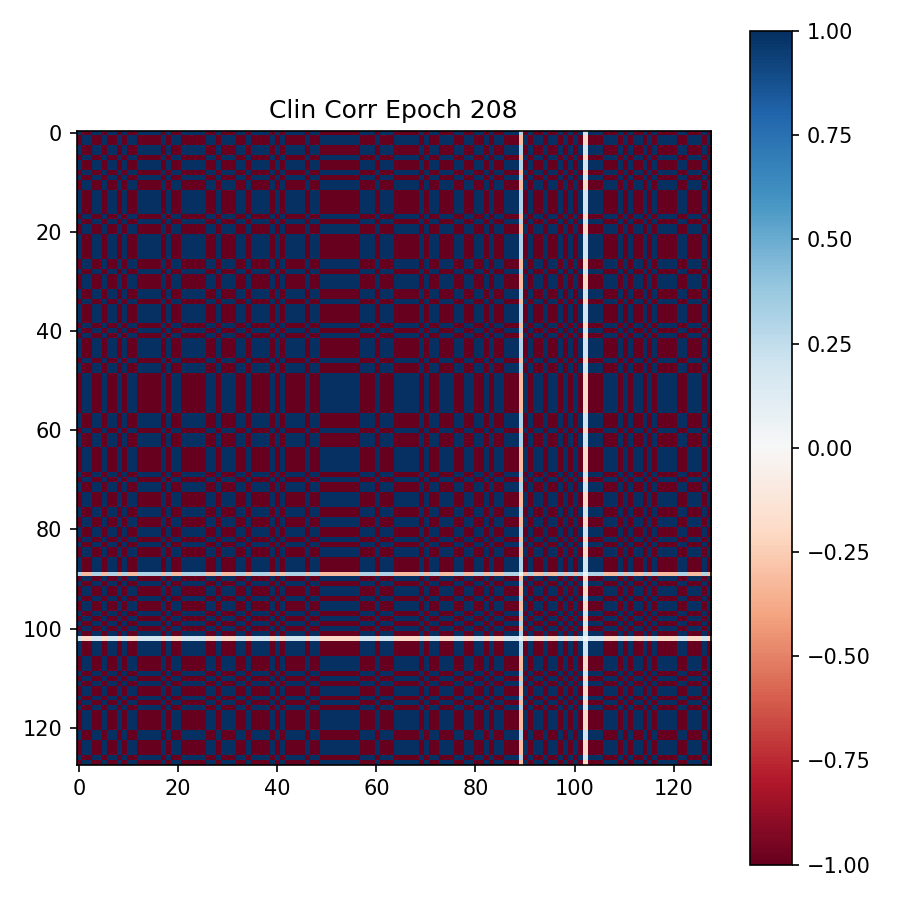

Values plotted in this chart, from the file beside it:
9.999983310699462891e-01, -9.999986290931701660e-01, -9.999942183494567871e-01, 9.999977350234985352e-01, 9.999988675117492676e-01, -9.999988675117492676e-01, 9.999955892562866211e-01, 9.999991059303283691e-01, -9.999964833259582520e-01, 9.999982714653015137e-01, -9.999988675117492676e-01, -9.999988079071044922e-01, 9.999980330467224121e-01, 9.999984502792358398e-01, 9.999936223030090332e-01, 9.999957084655761719e-01, 9.999973177909851074e-01, -9.999981522560119629e-01, 9.999927878379821777e-01, -9.999992251396179199e-01, -9.999989271163940430e-01, 9.999935030937194824e-01, 9.999985694885253906e-01, 9.999979734420776367e-01
-9.999986290931701660e-01, 9.999988079071044922e-01, 9.999951124191284180e-01, -9.999980330467224121e-01, -9.999991059303283691e-01, 9.999990463256835938e-01, -9.999962449073791504e-01, -9.999992251396179199e-01, 9.999970793724060059e-01, -9.999985694885253906e-01, 9.999990463256835938e-01, 9.999991655349731445e-01, -9.999983310699462891e-01, -9.999986290931701660e-01, -9.999946355819702148e-01, -9.999963641166687012e-01, -9.999977946281433105e-01, 9.999984502792358398e-01, -9.999940395355224609e-01, 9.999992847442626953e-01, 9.999991655349731445e-01, -9.999946355819702148e-01, -9.999987483024597168e-01, -9.999983310699462891e-01
-9.999942183494567871e-01, 9.999951124191284180e-01, 9.999786615371704102e-01, -9.999920129776000977e-01, -9.999960064888000488e-01, 9.999956488609313965e-01, -9.999839663505554199e-01, -9.999964833259582520e-01, 9.999874830245971680e-01, -9.999939203262329102e-01, 9.999957084655761719e-01, 9.999960064888000488e-01, -9.999929666519165039e-01, -9.999945163726806641e-01, -9.999768733978271484e-01, -9.999843835830688477e-01, -9.999905228614807129e-01, 9.999934434890747070e-01, -9.999740123748779297e-01, 9.999967217445373535e-01, 9.999961853027343750e-01, -9.999765157699584961e-01, -9.999949336051940918e-01, -9.999927282333374023e-01
9.999977350234985352e-01, -9.999980330467224121e-01, -9.999920129776000977e-01, 9.999969601631164551e-01, 9.999985098838806152e-01, -9.999983310699462891e-01, 9.999939799308776855e-01, 9.999986886978149414e-01, -9.999952912330627441e-01, 9.999976754188537598e-01, -9.999983310699462891e-01, -9.999985098838806152e-01, 9.999973177909851074e-01, 9.999979138374328613e-01, 9.999912977218627930e-01, 9.999940395355224609e-01, 9.999963641166687012e-01, -9.999974966049194336e-01, 9.999902248382568359e-01, -9.999988079071044922e-01, -9.999985694885253906e-01, 9.999911785125732422e-01, 9.999979734420776367e-01, 9.999972581863403320e-01
9.999988675117492676e-01, -9.999991059303283691e-01, -9.999960064888000488e-01, 9.999985098838806152e-01, 9.999994039535522461e-01, -9.999992251396179199e-01, 9.999969601631164551e-01, 9.999994039535522461e-01, -9.999976158142089844e-01, 9.999988675117492676e-01, -9.999992251396179199e-01, -9.999992847442626953e-01, 9.999986886978149414e-01, 9.999989867210388184e-01, 9.999957084655761719e-01, 9.999969601631164551e-01, 9.999982118606567383e-01, -9.999987483024597168e-01, 9.999951720237731934e-01, -9.999994635581970215e-01, -9.999993443489074707e-01, 9.999956488609313965e-01, 9.999989867210388184e-01, 9.999985694885253906e-01
-9.999988675117492676e-01, 9.999990463256835938e-01, 9.999956488609313965e-01, -9.999983310699462891e-01, -9.999992251396179199e-01, 9.999991655349731445e-01, -9.999966621398925781e-01, -9.999993443489074707e-01, 9.999974370002746582e-01, -9.999987483024597168e-01, 9.999992251396179199e-01, 9.999992251396179199e-01, -9.999985098838806152e-01, -9.999988675117492676e-01, -9.999952912330627441e-01, -9.999966621398925781e-01, -9.999980330467224121e-01, 9.999986290931701660e-01, -9.999946951866149902e-01, 9.999994635581970215e-01, 9.999993443489074707e-01, -9.999951720237731934e-01, -9.999989271163940430e-01, -9.999984502792358398e-01
9.999955892562866211e-01, -9.999962449073791504e-01, -9.999839663505554199e-01, 9.999939799308776855e-01, 9.999969601631164551e-01, -9.999966621398925781e-01, 9.999878406524658203e-01, 9.999973177909851074e-01, -9.999905228614807129e-01, 9.999952912330627441e-01, -9.999966621398925781e-01, -9.999969005584716797e-01, 9.999946951866149902e-01, 9.999958276748657227e-01, 9.999825954437255859e-01, 9.999881386756896973e-01, 9.999928474426269531e-01, -9.999949932098388672e-01, 9.999803900718688965e-01, -9.999974966049194336e-01, -9.999971389770507812e-01, 9.999822378158569336e-01, 9.999961853027343750e-01, 9.999945759773254395e-01
9.999991059303283691e-01, -9.999992251396179199e-01, -9.999964833259582520e-01, 9.999986886978149414e-01, 9.999994039535522461e-01, -9.999993443489074707e-01, 9.999973177909851074e-01, 9.999994039535522461e-01, -9.999978542327880859e-01, 9.999989271163940430e-01, -9.999994039535522461e-01, -9.999994039535522461e-01, 9.999988079071044922e-01, 9.999991655349731445e-01, 9.999960660934448242e-01, 9.999973177909851074e-01, 9.999984502792358398e-01, -9.999988675117492676e-01, 9.999957680702209473e-01, -9.999995231628417969e-01, -9.999994039535522461e-01, 9.999961256980895996e-01, 9.999991059303283691e-01, 9.999988079071044922e-01
-9.999964833259582520e-01, 9.999970793724060059e-01, 9.999874830245971680e-01, -9.999952912330627441e-01, -9.999976158142089844e-01, 9.999974370002746582e-01, -9.999905228614807129e-01, -9.999978542327880859e-01, 9.999925494194030762e-01, -9.999963641166687012e-01, 9.999973773956298828e-01, 9.999975562095642090e-01, -9.999958276748657227e-01, -9.999967217445373535e-01, -9.999863505363464355e-01, -9.999907016754150391e-01, -9.999943375587463379e-01, 9.999960660934448242e-01, -9.999845623970031738e-01, 9.999980330467224121e-01, 9.999977946281433105e-01, -9.999861717224121094e-01, -9.999969005584716797e-01, -9.999957084655761719e-01
9.999982714653015137e-01, -9.999985694885253906e-01, -9.999939203262329102e-01, 9.999976754188537598e-01, 9.999988675117492676e-01, -9.999987483024597168e-01, 9.999952912330627441e-01, 9.999989271163940430e-01, -9.999963641166687012e-01, 9.999982714653015137e-01, -9.999988079071044922e-01, -9.999988079071044922e-01, 9.999979138374328613e-01, 9.999983310699462891e-01, 9.999933242797851562e-01, 9.999954104423522949e-01, 9.999972581863403320e-01, -9.999980926513671875e-01, 9.999926090240478516e-01, -9.999991059303283691e-01, -9.999989271163940430e-01, 9.999933242797851562e-01, 9.999984502792358398e-01, 9.999978542327880859e-01
-9.999988675117492676e-01, 9.999990463256835938e-01, 9.999957084655761719e-01, -9.999983310699462891e-01, -9.999992251396179199e-01, 9.999992251396179199e-01, -9.999966621398925781e-01, -9.999994039535522461e-01, 9.999973773956298828e-01, -9.999988079071044922e-01, 9.999992251396179199e-01, 9.999992251396179199e-01, -9.999986290931701660e-01, -9.999989271163940430e-01, -9.999952316284179688e-01, -9.999967217445373535e-01, -9.999981522560119629e-01, 9.999986290931701660e-01, -9.999946951866149902e-01, 9.999995231628417969e-01, 9.999993443489074707e-01, -9.999952316284179688e-01, -9.999989867210388184e-01, -9.999985098838806152e-01
-9.999988079071044922e-01, 9.999991655349731445e-01, 9.999960064888000488e-01, -9.999985098838806152e-01, -9.999992847442626953e-01, 9.999992251396179199e-01, -9.999969005584716797e-01, -9.999994039535522461e-01, 9.999975562095642090e-01, -9.999988079071044922e-01, 9.999992251396179199e-01, 9.999992251396179199e-01, -9.999985694885253906e-01, -9.999989271163940430e-01, -9.999956488609313965e-01, -9.999970793724060059e-01, -9.999980926513671875e-01, 9.999986886978149414e-01, -9.999951124191284180e-01, 9.999994039535522461e-01, 9.999993443489074707e-01, -9.999955892562866211e-01, -9.999989867210388184e-01, -9.999986290931701660e-01
9.999980330467224121e-01, -9.999983310699462891e-01, -9.999929666519165039e-01, 9.999973177909851074e-01, 9.999986886978149414e-01, -9.999985098838806152e-01, 9.999946951866149902e-01, 9.999988079071044922e-01, -9.999958276748657227e-01, 9.999979138374328613e-01, -9.999986290931701660e-01, -9.999985694885253906e-01, 9.999976754188537598e-01, 9.999981522560119629e-01, 9.999922513961791992e-01, 9.999948143959045410e-01, 9.999969005584716797e-01, -9.999977946281433105e-01, 9.999913573265075684e-01, -9.999989271163940430e-01, -9.999988079071044922e-01, 9.999921917915344238e-01, 9.999982118606567383e-01, 9.999975562095642090e-01
9.999984502792358398e-01, -9.999986290931701660e-01, -9.999945163726806641e-01, 9.999979138374328613e-01, 9.999989867210388184e-01, -9.999988675117492676e-01, 9.999958276748657227e-01, 9.999991655349731445e-01, -9.999967217445373535e-01, 9.999983310699462891e-01, -9.999989271163940430e-01, -9.999989271163940430e-01, 9.999981522560119629e-01, 9.999985694885253906e-01, 9.999939799308776855e-01, 9.999959468841552734e-01, 9.999974966049194336e-01, -9.999982714653015137e-01, 9.999933242797851562e-01, -9.999991655349731445e-01, -9.999992251396179199e-01, 9.999939799308776855e-01, 9.999986886978149414e-01, 9.999980330467224121e-01
9.999936223030090332e-01, -9.999946355819702148e-01, -9.999768733978271484e-01, 9.999912977218627930e-01, 9.999957084655761719e-01, -9.999952912330627441e-01, 9.999825954437255859e-01, 9.999960660934448242e-01, -9.999863505363464355e-01, 9.999933242797851562e-01, -9.999952316284179688e-01, -9.999956488609313965e-01, 9.999922513961791992e-01, 9.999939799308776855e-01, 9.999749064445495605e-01, 9.999829530715942383e-01, 9.999896883964538574e-01, -9.999928474426269531e-01, 9.999716877937316895e-01, -9.999963641166687012e-01, -9.999958872795104980e-01, 9.999744296073913574e-01, 9.999944567680358887e-01, 9.999920725822448730e-01
9.999957084655761719e-01, -9.999963641166687012e-01, -9.999843835830688477e-01, 9.999940395355224609e-01, 9.999969601631164551e-01, -9.999966621398925781e-01, 9.999881386756896973e-01, 9.999973177909851074e-01, -9.999907016754150391e-01, 9.999954104423522949e-01, -9.999967217445373535e-01, -9.999970793724060059e-01, 9.999948143959045410e-01, 9.999959468841552734e-01, 9.999829530715942383e-01, 9.999884366989135742e-01, 9.999929070472717285e-01, -9.999951720237731934e-01, 9.999808073043823242e-01, -9.999975562095642090e-01, -9.999971985816955566e-01, 9.999827742576599121e-01, 9.999961256980895996e-01, 9.999946355819702148e-01
9.999973177909851074e-01, -9.999977946281433105e-01, -9.999905228614807129e-01, 9.999963641166687012e-01, 9.999982118606567383e-01, -9.999980330467224121e-01, 9.999928474426269531e-01, 9.999984502792358398e-01, -9.999943375587463379e-01, 9.999972581863403320e-01, -9.999981522560119629e-01, -9.999980926513671875e-01, 9.999969005584716797e-01, 9.999974966049194336e-01, 9.999896883964538574e-01, 9.999929070472717285e-01, 9.999957680702209473e-01, -9.999970197677612305e-01, 9.999883770942687988e-01, -9.999985098838806152e-01, -9.999983310699462891e-01, 9.999895095825195312e-01, 9.999977350234985352e-01, 9.999967217445373535e-01
-9.999981522560119629e-01, 9.999984502792358398e-01, 9.999934434890747070e-01, -9.999974966049194336e-01, -9.999987483024597168e-01, 9.999986290931701660e-01, -9.999949932098388672e-01, -9.999988675117492676e-01, 9.999960660934448242e-01, -9.999980926513671875e-01, 9.999986290931701660e-01, 9.999986886978149414e-01, -9.999977946281433105e-01, -9.999982714653015137e-01, -9.999928474426269531e-01, -9.999951720237731934e-01, -9.999970197677612305e-01, 9.999979138374328613e-01, -9.999919533729553223e-01, 9.999989867210388184e-01, 9.999988079071044922e-01, -9.999927282333374023e-01, -9.999984502792358398e-01, -9.999977350234985352e-01
9.999927878379821777e-01, -9.999940395355224609e-01, -9.999740123748779297e-01, 9.999902248382568359e-01, 9.999951720237731934e-01, -9.999946951866149902e-01, 9.999803900718688965e-01, 9.999957680702209473e-01, -9.999845623970031738e-01, 9.999926090240478516e-01, -9.999946951866149902e-01, -9.999951124191284180e-01, 9.999913573265075684e-01, 9.999933242797851562e-01, 9.999716877937316895e-01, 9.999808073043823242e-01, 9.999883770942687988e-01, -9.999919533729553223e-01, 9.999681711196899414e-01, -9.999960064888000488e-01, -9.999954700469970703e-01, 9.999712705612182617e-01, 9.999937415122985840e-01, 9.999912381172180176e-01
-9.999992251396179199e-01, 9.999992847442626953e-01, 9.999967217445373535e-01, -9.999988079071044922e-01, -9.999994635581970215e-01, 9.999994635581970215e-01, -9.999974966049194336e-01, -9.999995231628417969e-01, 9.999980330467224121e-01, -9.999991059303283691e-01, 9.999995231628417969e-01, 9.999994039535522461e-01, -9.999989271163940430e-01, -9.999991655349731445e-01, -9.999963641166687012e-01, -9.999975562095642090e-01, -9.999985098838806152e-01, 9.999989867210388184e-01, -9.999960064888000488e-01, 9.999995827674865723e-01, 9.999995231628417969e-01, -9.999963045120239258e-01, -9.999992251396179199e-01, -9.999988675117492676e-01
-9.999989271163940430e-01, 9.999991655349731445e-01, 9.999961853027343750e-01, -9.999985694885253906e-01, -9.999993443489074707e-01, 9.999993443489074707e-01, -9.999971389770507812e-01, -9.999994039535522461e-01, 9.999977946281433105e-01, -9.999989271163940430e-01, 9.999993443489074707e-01, 9.999993443489074707e-01, -9.999988079071044922e-01, -9.999992251396179199e-01, -9.999958872795104980e-01, -9.999971985816955566e-01, -9.999983310699462891e-01, 9.999988079071044922e-01, -9.999954700469970703e-01, 9.999995231628417969e-01, 9.999994635581970215e-01, -9.999958872795104980e-01, -9.999991655349731445e-01, -9.999986886978149414e-01
9.999935030937194824e-01, -9.999946355819702148e-01, -9.999765157699584961e-01, 9.999911785125732422e-01, 9.999956488609313965e-01, -9.999951720237731934e-01, 9.999822378158569336e-01, 9.999961256980895996e-01, -9.999861717224121094e-01, 9.999933242797851562e-01, -9.999952316284179688e-01, -9.999955892562866211e-01, 9.999921917915344238e-01, 9.999939799308776855e-01, 9.999744296073913574e-01, 9.999827742576599121e-01, 9.999895095825195312e-01, -9.999927282333374023e-01, 9.999712705612182617e-01, -9.999963045120239258e-01, -9.999958872795104980e-01, 9.999741315841674805e-01, 9.999944567680358887e-01, 9.999920725822448730e-01
9.999985694885253906e-01, -9.999987483024597168e-01, -9.999949336051940918e-01, 9.999979734420776367e-01, 9.999989867210388184e-01, -9.999989271163940430e-01, 9.999961853027343750e-01, 9.999991059303283691e-01, -9.999969005584716797e-01, 9.999984502792358398e-01, -9.999989867210388184e-01, -9.999989867210388184e-01, 9.999982118606567383e-01, 9.999986886978149414e-01, 9.999944567680358887e-01, 9.999961256980895996e-01, 9.999977350234985352e-01, -9.999984502792358398e-01, 9.999937415122985840e-01, -9.999992251396179199e-01, -9.999991655349731445e-01, 9.999944567680358887e-01, 9.999987483024597168e-01, 9.999982714653015137e-01
9.999979734420776367e-01, -9.999983310699462891e-01, -9.999927282333374023e-01, 9.999972581863403320e-01, 9.999985694885253906e-01, -9.999984502792358398e-01, 9.999945759773254395e-01, 9.999988079071044922e-01, -9.999957084655761719e-01, 9.999978542327880859e-01, -9.999985098838806152e-01, -9.999986290931701660e-01, 9.999975562095642090e-01, 9.999980330467224121e-01, 9.999920725822448730e-01, 9.999946355819702148e-01, 9.999967217445373535e-01, -9.999977350234985352e-01, 9.999912381172180176e-01, -9.999988675117492676e-01, -9.999986886978149414e-01, 9.999920725822448730e-01, 9.999982714653015137e-01, 9.999974370002746582e-01
9.999886155128479004e-01, -9.999904632568359375e-01, -9.999585747718811035e-01, 9.999845027923583984e-01, 9.999922513961791992e-01, -9.999914765357971191e-01, 9.999688267707824707e-01, 9.999932646751403809e-01, -9.999756813049316406e-01, 9.999881386756896973e-01, -9.999915361404418945e-01, -9.999922513961791992e-01, 9.999861717224121094e-01, 9.999893903732299805e-01, 9.999551177024841309e-01, 9.999696016311645508e-01, 9.999815821647644043e-01, -9.999872446060180664e-01, 9.999492764472961426e-01, -9.999936819076538086e-01, -9.999926090240478516e-01, 9.999543428421020508e-01, 9.999901652336120605e-01, 9.999860525131225586e-01
9.999989271163940430e-01, -9.999991655349731445e-01, -9.999960660934448242e-01, 9.999985098838806152e-01, 9.999993443489074707e-01, -9.999991655349731445e-01, 9.999970197677612305e-01, 9.999993443489074707e-01, -9.999976754188537598e-01, 9.999989271163940430e-01, -9.999993443489074707e-01, -9.999992251396179199e-01, 9.999987483024597168e-01, 9.999991059303283691e-01, 9.999958872795104980e-01, 9.999971389770507812e-01, 9.999982714653015137e-01, -9.999988079071044922e-01, 9.999954104423522949e-01, -9.999995231628417969e-01, -9.999993443489074707e-01, 9.999957680702209473e-01, 9.999991655349731445e-01, 9.999986290931701660e-01
-9.999982118606567383e-01, 9.999985098838806152e-01, 9.999936223030090332e-01, -9.999974966049194336e-01, -9.999987483024597168e-01, 9.999985694885253906e-01, -9.999951124191284180e-01, -9.999988675117492676e-01, 9.999960660934448242e-01, -9.999980330467224121e-01, 9.999987483024597168e-01, 9.999987483024597168e-01, -9.999978542327880859e-01, -9.999982118606567383e-01, -9.999930858612060547e-01, -9.999952316284179688e-01, -9.999970793724060059e-01, 9.999979734420776367e-01, -9.999921917915344238e-01, 9.999991655349731445e-01, 9.999988675117492676e-01, -9.999929666519165039e-01, -9.999984502792358398e-01, -9.999977350234985352e-01
-9.999989271163940430e-01, 9.999991059303283691e-01, 9.999959468841552734e-01, -9.999984502792358398e-01, -9.999992847442626953e-01, 9.999992251396179199e-01, -9.999968409538269043e-01, -9.999993443489074707e-01, 9.999976158142089844e-01, -9.999988079071044922e-01, 9.999992847442626953e-01, 9.999992847442626953e-01, -9.999987483024597168e-01, -9.999989271163940430e-01, -9.999956488609313965e-01, -9.999970197677612305e-01, -9.999982714653015137e-01, 9.999987483024597168e-01, -9.999950528144836426e-01, 9.999994635581970215e-01, 9.999994039535522461e-01, -9.999955296516418457e-01, -9.999991059303283691e-01, -9.999986290931701660e-01
9.999901652336120605e-01, -9.999917745590209961e-01, -9.999642968177795410e-01, 9.999866485595703125e-01, 9.999933242797851562e-01, -9.999927282333374023e-01, 9.999731183052062988e-01, 9.999942183494567871e-01, -9.999790191650390625e-01, 9.999898076057434082e-01, -9.999926686286926270e-01, -9.999933838844299316e-01, 9.999880790710449219e-01, 9.999908804893493652e-01, 9.999613165855407715e-01, 9.999738931655883789e-01, 9.999840855598449707e-01, -9.999889135360717773e-01, 9.999563694000244141e-01, -9.999944567680358887e-01, -9.999937415122985840e-01, 9.999606609344482422e-01, 9.999915957450866699e-01, 9.999879598617553711e-01
-9.999962449073791504e-01, 9.999969005584716797e-01, 9.999866485595703125e-01, -9.999949932098388672e-01, -9.999974966049194336e-01, 9.999972581863403320e-01, -9.999899864196777344e-01, -9.999977946281433105e-01, 9.999921917915344238e-01, -9.999961256980895996e-01, 9.999973773956298828e-01, 9.999974966049194336e-01, -9.999956488609313965e-01, -9.999965429306030273e-01, -9.999855160713195801e-01, -9.999901056289672852e-01, -9.999941587448120117e-01, 9.999958872795104980e-01, -9.999837279319763184e-01, 9.999979734420776367e-01, 9.999976158142089844e-01, -9.999852776527404785e-01, -9.999967813491821289e-01, -9.999954700469970703e-01
-9.999918937683105469e-01, 9.999932646751403809e-01, 9.999706745147705078e-01, -9.999890327453613281e-01, -9.999946355819702148e-01, 9.999940991401672363e-01, -9.999778270721435547e-01, -9.999951720237731934e-01, 9.999827146530151367e-01, -9.999915361404418945e-01, 9.999940395355224609e-01, 9.999945163726806641e-01, -9.999902248382568359e-01, -9.999924302101135254e-01, -9.999680519104003906e-01, -9.999783039093017578e-01, -9.999868273735046387e-01, 9.999908804893493652e-01, -9.999639391899108887e-01, 9.999954700469970703e-01, 9.999948740005493164e-01, -9.999674558639526367e-01, -9.999930262565612793e-01, -9.999900460243225098e-01
-9.999982714653015137e-01, 9.999984502792358398e-01, 9.999936819076538086e-01, -9.999975562095642090e-01, -9.999987483024597168e-01, 9.999986886978149414e-01, -9.999951720237731934e-01, -9.999988675117492676e-01, 9.999961853027343750e-01, -9.999980926513671875e-01, 9.999986886978149414e-01, 9.999987483024597168e-01, -9.999979138374328613e-01, -9.999983906745910645e-01, -9.999931454658508301e-01, -9.999952912330627441e-01, -9.999970793724060059e-01, 9.999979138374328613e-01, -9.999923706054687500e-01, 9.999990463256835938e-01, 9.999988675117492676e-01, -9.999930262565612793e-01, -9.999983906745910645e-01, -9.999977946281433105e-01
9.999869465827941895e-01, -9.999891519546508789e-01, -9.999526739120483398e-01, 9.999822378158569336e-01, 9.999912381172180176e-01, -9.999903440475463867e-01, 9.999642968177795410e-01, 9.999922513961791992e-01, -9.999722242355346680e-01, 9.999864101409912109e-01, -9.999903440475463867e-01, -9.999911785125732422e-01, 9.999842643737792969e-01, 9.999878406524658203e-01, 9.999486207962036133e-01, 9.999651312828063965e-01, 9.999788999557495117e-01, -9.999854564666748047e-01, 9.999420046806335449e-01, -9.999927282333374023e-01, -9.999916553497314453e-01, 9.999477863311767578e-01, 9.999888539314270020e-01, 9.999840259552001953e-01
9.999958276748657227e-01, -9.999965429306030273e-01, -9.999845623970031738e-01, 9.999942779541015625e-01, 9.999970793724060059e-01, -9.999967813491821289e-01, 9.999883770942687988e-01, 9.999974370002746582e-01, -9.999908804893493652e-01, 9.999955892562866211e-01, -9.999969005584716797e-01, -9.999970793724060059e-01, 9.999948740005493164e-01, 9.999961256980895996e-01, 9.999831914901733398e-01, 9.999886751174926758e-01, 9.999930858612060547e-01, -9.999952316284179688e-01, 9.999812245368957520e-01, -9.999976158142089844e-01, -9.999972581863403320e-01, 9.999830126762390137e-01, 9.999963045120239258e-01, 9.999948143959045410e-01
-9.999980330467224121e-01, 9.999983906745910645e-01, 9.999927282333374023e-01, -9.999972581863403320e-01, -9.999986886978149414e-01, 9.999985098838806152e-01, -9.999945163726806641e-01, -9.999988675117492676e-01, 9.999957084655761719e-01, -9.999979138374328613e-01, 9.999986886978149414e-01, 9.999986290931701660e-01, -9.999976158142089844e-01, -9.999980926513671875e-01, -9.999921321868896484e-01, -9.999946355819702148e-01, -9.999967813491821289e-01, 9.999977946281433105e-01, -9.999911785125732422e-01, 9.999989867210388184e-01, 9.999988079071044922e-01, -9.999919533729553223e-01, -9.999982714653015137e-01, -9.999974966049194336e-01
9.999646544456481934e-01, -9.999706745147705078e-01, -9.998720288276672363e-01, 9.999519586563110352e-01, 9.999763369560241699e-01, -9.999738931655883789e-01, 9.999035596847534180e-01, 9.999791383743286133e-01, -9.999247193336486816e-01, 9.999634623527526855e-01, -9.999737739562988281e-01, -9.999763369560241699e-01, 9.999574422836303711e-01, 9.999670982360839844e-01, 9.998612403869628906e-01, 9.999058842658996582e-01, 9.999428987503051758e-01, -9.999603629112243652e-01, 9.998433589935302734e-01, -9.999801516532897949e-01, -9.999775290489196777e-01, 9.998586177825927734e-01, 9.999698400497436523e-01, 9.999567270278930664e-01
9.999990463256835938e-01, -9.999992251396179199e-01, -9.999963045120239258e-01, 9.999986886978149414e-01, 9.999993443489074707e-01, -9.999992847442626953e-01, 9.999972581863403320e-01, 9.999994635581970215e-01, -9.999978542327880859e-01, 9.999989271163940430e-01, -9.999994039535522461e-01, -9.999993443489074707e-01, 9.999988675117492676e-01, 9.999991059303283691e-01, 9.999958872795104980e-01, 9.999971985816955566e-01, 9.999984502792358398e-01, -9.999988675117492676e-01, 9.999956488609313965e-01, -9.999995231628417969e-01, -9.999994635581970215e-01, 9.999960064888000488e-01, 9.999991655349731445e-01, 9.999987483024597168e-01
9.999985694885253906e-01, -9.999987483024597168e-01, -9.999948740005493164e-01, 9.999979138374328613e-01, 9.999991059303283691e-01, -9.999989271163940430e-01, 9.999960660934448242e-01, 9.999992251396179199e-01, -9.999968409538269043e-01, 9.999984502792358398e-01, -9.999989867210388184e-01, -9.999991059303283691e-01, 9.999982714653015137e-01, 9.999986290931701660e-01, 9.999943375587463379e-01, 9.999960660934448242e-01, 9.999976754188537598e-01, -9.999983906745910645e-01, 9.999936819076538086e-01, -9.999993443489074707e-01, -9.999991059303283691e-01, 9.999943375587463379e-01, 9.999987483024597168e-01, 9.999982118606567383e-01
9.999896883964538574e-01, -9.999914765357971191e-01, -9.999626874923706055e-01, 9.999860525131225586e-01, 9.999930858612060547e-01, -9.999923706054687500e-01, 9.999719262123107910e-01, 9.999939203262329102e-01, -9.999781250953674316e-01, 9.999893903732299805e-01, -9.999924302101135254e-01, -9.999930262565612793e-01, 9.999876022338867188e-01, 9.999905228614807129e-01, 9.999595284461975098e-01, 9.999726414680480957e-01, 9.999834299087524414e-01, -9.999884963035583496e-01, 9.999543428421020508e-01, -9.999942779541015625e-01, -9.999934434890747070e-01, 9.999587535858154297e-01, 9.999912381172180176e-01, 9.999874234199523926e-01
-9.999989271163940430e-01, 9.999991059303283691e-01, 9.999960064888000488e-01, -9.999984502792358398e-01, -9.999992847442626953e-01, 9.999992847442626953e-01, -9.999969005584716797e-01, -9.999993443489074707e-01, 9.999976158142089844e-01, -9.999988079071044922e-01, 9.999994039535522461e-01, 9.999993443489074707e-01, -9.999986886978149414e-01, -9.999989867210388184e-01, -9.999955892562866211e-01, -9.999969601631164551e-01, -9.999982714653015137e-01, 9.999988079071044922e-01, -9.999951124191284180e-01, 9.999994635581970215e-01, 9.999994039535522461e-01, -9.999955892562866211e-01, -9.999991059303283691e-01, -9.999986886978149414e-01
9.999986290931701660e-01, -9.999988675117492676e-01, -9.999951124191284180e-01, 9.999981522560119629e-01, 9.999991655349731445e-01, -9.999990463256835938e-01, 9.999963045120239258e-01, 9.999992251396179199e-01, -9.999970197677612305e-01, 9.999986290931701660e-01, -9.999991655349731445e-01, -9.999991655349731445e-01, 9.999983906745910645e-01, 9.999987483024597168e-01, 9.999946951866149902e-01, 9.999963045120239258e-01, 9.999977350234985352e-01, -9.999985098838806152e-01, 9.999940991401672363e-01, -9.999992847442626953e-01, -9.999991655349731445e-01, 9.999946951866149902e-01, 9.999988675117492676e-01, 9.999983310699462891e-01
-9.999449253082275391e-01, 9.999543428421020508e-01, 9.998010993003845215e-01, -9.999253153800964355e-01, -9.999630451202392578e-01, 9.999592900276184082e-01, -9.998500347137451172e-01, -9.999673962593078613e-01, 9.998828768730163574e-01, -9.999431371688842773e-01, 9.999590516090393066e-01, 9.999631047248840332e-01, -9.999338388442993164e-01, -9.999488592147827148e-01, -9.997842311859130859e-01, -9.998537302017211914e-01, -9.999110102653503418e-01, 9.999384880065917969e-01, -9.997565746307373047e-01, 9.999690651893615723e-01, 9.999649524688720703e-01, -9.997802972793579102e-01, -9.999529123306274414e-01, -9.999327659606933594e-01
9.999827742576599121e-01, -9.999856352806091309e-01, -9.999373555183410645e-01, 9.999765157699584961e-01, 9.999883770942687988e-01, -9.999872446060180664e-01, 9.999527931213378906e-01, 9.999898076057434082e-01, -9.999631643295288086e-01, 9.999821782112121582e-01, -9.999872446060180664e-01, -9.999884366989135742e-01, 9.999793171882629395e-01, 9.999839067459106445e-01, 9.999320507049560547e-01, 9.999539256095886230e-01, 9.999721646308898926e-01, -9.999806284904479980e-01, 9.999233484268188477e-01, -9.999903440475463867e-01, -9.999890923500061035e-01, 9.999307990074157715e-01, 9.999852180480957031e-01, 9.999788403511047363e-01
9.999989867210388184e-01, -9.999991655349731445e-01, -9.999960064888000488e-01, 9.999985098838806152e-01, 9.999992847442626953e-01, -9.999992251396179199e-01, 9.999969005584716797e-01, 9.999994039535522461e-01, -9.999976754188537598e-01, 9.999988079071044922e-01, -9.999993443489074707e-01, -9.999992251396179199e-01, 9.999986886978149414e-01, 9.999989867210388184e-01, 9.999957084655761719e-01, 9.999970793724060059e-01, 9.999982118606567383e-01, -9.999987483024597168e-01, 9.999952316284179688e-01, -9.999994039535522461e-01, -9.999993443489074707e-01, 9.999957084655761719e-01, 9.999991059303283691e-01, 9.999986886978149414e-01
9.999983906745910645e-01, -9.999985694885253906e-01, -9.999939203262329102e-01, 9.999976754188537598e-01, 9.999988675117492676e-01, -9.999987483024597168e-01, 9.999954104423522949e-01, 9.999990463256835938e-01, -9.999963641166687012e-01, 9.999981522560119629e-01, -9.999988675117492676e-01, -9.999988675117492676e-01, 9.999979734420776367e-01, 9.999983906745910645e-01, 9.999934434890747070e-01, 9.999955296516418457e-01, 9.999973177909851074e-01, -9.999980926513671875e-01, 9.999926090240478516e-01, -9.999992251396179199e-01, -9.999989867210388184e-01, 9.999933838844299316e-01, 9.999985694885253906e-01, 9.999979138374328613e-01
9.999982118606567383e-01, -9.999983906745910645e-01, -9.999935626983642578e-01, 9.999974966049194336e-01, 9.999988079071044922e-01, -9.999985694885253906e-01, 9.999950528144836426e-01, 9.999989271163940430e-01, -9.999961853027343750e-01, 9.999980330467224121e-01, -9.999986290931701660e-01, -9.999988079071044922e-01, 9.999978542327880859e-01, 9.999983310699462891e-01, 9.999929070472717285e-01, 9.999951720237731934e-01, 9.999970793724060059e-01, -9.999979734420776367e-01, 9.999921321868896484e-01, -9.999990463256835938e-01, -9.999988675117492676e-01, 9.999929070472717285e-01, 9.999984502792358398e-01, 9.999977946281433105e-01
-9.999933242797851562e-01, 9.999944567680358887e-01, 9.999758601188659668e-01, -9.999909400939941406e-01, -9.999955892562866211e-01, 9.999950528144836426e-01, -9.999818205833435059e-01, -9.999960064888000488e-01, 9.999858140945434570e-01, -9.999931454658508301e-01, 9.999951124191284180e-01, 9.999955892562866211e-01, -9.999920129776000977e-01, -9.999938607215881348e-01, -9.999737143516540527e-01, -9.999822974205017090e-01, -9.999892115592956543e-01, 9.999925494194030762e-01, -9.999704360961914062e-01, 9.999961853027343750e-01, 9.999958276748657227e-01, -9.999734163284301758e-01, -9.999943971633911133e-01, -9.999918937683105469e-01
9.999986290931701660e-01, -9.999988079071044922e-01, -9.999949336051940918e-01, 9.999980330467224121e-01, 9.999992251396179199e-01, -9.999989867210388184e-01, 9.999960660934448242e-01, 9.999991655349731445e-01, -9.999969005584716797e-01, 9.999985098838806152e-01, -9.999990463256835938e-01, -9.999991059303283691e-01, 9.999983310699462891e-01, 9.999986290931701660e-01, 9.999943971633911133e-01, 9.999961256980895996e-01, 9.999977350234985352e-01, -9.999984502792358398e-01, 9.999936819076538086e-01, -9.999993443489074707e-01, -9.999992251396179199e-01, 9.999943971633911133e-01, 9.999988079071044922e-01, 9.999982118606567383e-01
9.999987483024597168e-01, -9.999989867210388184e-01, -9.999955296516418457e-01, 9.999983310699462891e-01, 9.999992251396179199e-01, -9.999992251396179199e-01, 9.999966025352478027e-01, 9.999992847442626953e-01, -9.999973773956298828e-01, 9.999986886978149414e-01, -9.999991059303283691e-01, -9.999992251396179199e-01, 9.999985098838806152e-01, 9.999988675117492676e-01, 9.999951720237731934e-01, 9.999966621398925781e-01, 9.999980926513671875e-01, -9.999986290931701660e-01, 9.999945759773254395e-01, -9.999994039535522461e-01, -9.999992251396179199e-01, 9.999951124191284180e-01, 9.999989271163940430e-01, 9.999984502792358398e-01
-9.999985098838806152e-01, 9.999986886978149414e-01, 9.999945163726806641e-01, -9.999979734420776367e-01, -9.999989271163940430e-01, 9.999988079071044922e-01, -9.999958872795104980e-01, -9.999991655349731445e-01, 9.999967813491821289e-01, -9.999983310699462891e-01, 9.999989271163940430e-01, 9.999989271163940430e-01, -9.999981522560119629e-01, -9.999985694885253906e-01, -9.999940395355224609e-01, -9.999960064888000488e-01, -9.999974966049194336e-01, 9.999983310699462891e-01, -9.999933838844299316e-01, 9.999992251396179199e-01, 9.999991059303283691e-01, -9.999940395355224609e-01, -9.999986290931701660e-01, -9.999980330467224121e-01
-9.999988079071044922e-01, 9.999990463256835938e-01, 9.999956488609313965e-01, -9.999982714653015137e-01, -9.999992251396179199e-01, 9.999991655349731445e-01, -9.999966621398925781e-01, -9.999993443489074707e-01, 9.999974370002746582e-01, -9.999986886978149414e-01, 9.999991655349731445e-01, 9.999992251396179199e-01, -9.999985098838806152e-01, -9.999988675117492676e-01, -9.999952316284179688e-01, -9.999967813491821289e-01, -9.999981522560119629e-01, 9.999986290931701660e-01, -9.999946951866149902e-01, 9.999993443489074707e-01, 9.999993443489074707e-01, -9.999952316284179688e-01, -9.999989271163940430e-01, -9.999984502792358398e-01
-9.999984502792358398e-01, 9.999986886978149414e-01, 9.999944567680358887e-01, -9.999978542327880859e-01, -9.999989271163940430e-01, 9.999988079071044922e-01, -9.999957084655761719e-01, -9.999991059303283691e-01, 9.999966621398925781e-01, -9.999983906745910645e-01, 9.999988675117492676e-01, 9.999989271163940430e-01, -9.999980926513671875e-01, -9.999985098838806152e-01, -9.999939203262329102e-01, -9.999958276748657227e-01, -9.999974370002746582e-01, 9.999982118606567383e-01, -9.999931454658508301e-01, 9.999991655349731445e-01, 9.999990463256835938e-01, -9.999939203262329102e-01, -9.999986290931701660e-01, -9.999980926513671875e-01
-9.999989271163940430e-01, 9.999991059303283691e-01, 9.999959468841552734e-01, -9.999985098838806152e-01, -9.999993443489074707e-01, 9.999992847442626953e-01, -9.999969601631164551e-01, -9.999993443489074707e-01, 9.999975562095642090e-01, -9.999988079071044922e-01, 9.999992847442626953e-01, 9.999993443489074707e-01, -9.999986886978149414e-01, -9.999989867210388184e-01, -9.999955892562866211e-01, -9.999969601631164551e-01, -9.999982714653015137e-01, 9.999988079071044922e-01, -9.999950528144836426e-01, 9.999994635581970215e-01, 9.999994039535522461e-01, -9.999955296516418457e-01, -9.999990463256835938e-01, -9.999985694885253906e-01
-9.999931454658508301e-01, 9.999942183494567871e-01, 9.999752640724182129e-01, -9.999906420707702637e-01, -9.999954104423522949e-01, 9.999949336051940918e-01, -9.999812841415405273e-01, -9.999958872795104980e-01, 9.999853372573852539e-01, -9.999928474426269531e-01, 9.999949932098388672e-01, 9.999954104423522949e-01, -9.999917745590209961e-01, -9.999936223030090332e-01, -9.999730587005615234e-01, -9.999817609786987305e-01, -9.999890327453613281e-01, 9.999923706054687500e-01, -9.999697208404541016e-01, 9.999961853027343750e-01, 9.999956488609313965e-01, -9.999727010726928711e-01, -9.999940991401672363e-01, -9.999916553497314453e-01
-9.999984502792358398e-01, 9.999986886978149414e-01, 9.999945163726806641e-01, -9.999979138374328613e-01, -9.999989271163940430e-01, 9.999989271163940430e-01, -9.999957680702209473e-01, -9.999991059303283691e-01, 9.999966621398925781e-01, -9.999982714653015137e-01, 9.999989271163940430e-01, 9.999989271163940430e-01, -9.999980926513671875e-01, -9.999985694885253906e-01, -9.999939203262329102e-01, -9.999958872795104980e-01, -9.999974370002746582e-01, 9.999982714653015137e-01, -9.999931454658508301e-01, 9.999992847442626953e-01, 9.999990463256835938e-01, -9.999938011169433594e-01, -9.999986886978149414e-01, -9.999980926513671875e-01
-9.999982714653015137e-01, 9.999984502792358398e-01, 9.999933838844299316e-01, -9.999975562095642090e-01, -9.999988079071044922e-01, 9.999986290931701660e-01, -9.999949336051940918e-01, -9.999989271163940430e-01, 9.999960660934448242e-01, -9.999980926513671875e-01, 9.999986886978149414e-01, 9.999987483024597168e-01, -9.999977350234985352e-01, -9.999983906745910645e-01, -9.999927878379821777e-01, -9.999951124191284180e-01, -9.999970793724060059e-01, 9.999979734420776367e-01, -9.999919533729553223e-01, 9.999990463256835938e-01, 9.999988079071044922e-01, -9.999926686286926270e-01, -9.999983906745910645e-01, -9.999977946281433105e-01
-9.999924302101135254e-01, 9.999936223030090332e-01, 9.999724030494689941e-01, -9.999896287918090820e-01, -9.999948740005493164e-01, 9.999943375587463379e-01, -9.999791383743286133e-01, -9.999954700469970703e-01, 9.999837279319763184e-01, -9.999921321868896484e-01, 9.999943971633911133e-01, 9.999948740005493164e-01, -9.999908208847045898e-01, -9.999929070472717285e-01, -9.999699592590332031e-01, -9.999795556068420410e-01, -9.999876022338867188e-01, 9.999914169311523438e-01, -9.999660253524780273e-01, 9.999957680702209473e-01, 9.999951124191284180e-01, -9.999695420265197754e-01, -9.999934434890747070e-01, -9.999906420707702637e-01
9.999856352806091309e-01, -9.999880194664001465e-01, -9.999476671218872070e-01, 9.999803900718688965e-01, 9.999903440475463867e-01, -9.999893903732299805e-01, 9.999605417251586914e-01, 9.999914765357971191e-01, -9.999692440032958984e-01, 9.999850988388061523e-01, -9.999893307685852051e-01, -9.999902844429016113e-01, 9.999827146530151367e-01, 9.999865889549255371e-01, 9.999431967735290527e-01, 9.999614953994750977e-01, 9.999766349792480469e-01, -9.999838471412658691e-01, 9.999358654022216797e-01, -9.999919533729553223e-01, -9.999908804893493652e-01, 9.999422430992126465e-01, 9.999876618385314941e-01, 9.999824166297912598e-01
9.999961853027343750e-01, -9.999967217445373535e-01, -9.999864101409912109e-01, 9.999948740005493164e-01, 9.999974966049194336e-01, -9.999971985816955566e-01, 9.999896883964538574e-01, 9.999977350234985352e-01, -9.999920129776000977e-01, 9.999960660934448242e-01, -9.999972581863403320e-01, -9.999974370002746582e-01, 9.999954700469970703e-01, 9.999964833259582520e-01, 9.999851584434509277e-01, 9.999899268150329590e-01, 9.999939203262329102e-01, -9.999957680702209473e-01, 9.999833703041076660e-01, -9.999979138374328613e-01, -9.999976158142089844e-01, 9.999850988388061523e-01, 9.999967217445373535e-01, 9.999954104423522949e-01
9.999982714653015137e-01, -9.999984502792358398e-01, -9.999938011169433594e-01, 9.999976158142089844e-01, 9.999988079071044922e-01, -9.999986886978149414e-01, 9.999952316284179688e-01, 9.999989271163940430e-01, -9.999963045120239258e-01, 9.999980926513671875e-01, -9.999986886978149414e-01, -9.999987483024597168e-01, 9.999979138374328613e-01, 9.999982714653015137e-01, 9.999931454658508301e-01, 9.999953508377075195e-01, 9.999971985816955566e-01, -9.999980330467224121e-01, 9.999923706054687500e-01, -9.999991655349731445e-01, -9.999988079071044922e-01, 9.999931454658508301e-01, 9.999984502792358398e-01, 9.999977946281433105e-01
-9.999985098838806152e-01, 9.999986886978149414e-01, 9.999943971633911133e-01, -9.999978542327880859e-01, -9.999989867210388184e-01, 9.999988675117492676e-01, -9.999958276748657227e-01, -9.999991059303283691e-01, 9.999966621398925781e-01, -9.999982714653015137e-01, 9.999989271163940430e-01, 9.999989271163940430e-01, -9.999980926513671875e-01, -9.999985694885253906e-01, -9.999938607215881348e-01, -9.999958276748657227e-01, -9.999974966049194336e-01, 9.999982714653015137e-01, -9.999931454658508301e-01, 9.999992847442626953e-01, 9.999990463256835938e-01, -9.999939203262329102e-01, -9.999985694885253906e-01, -9.999980926513671875e-01
... 67 more rows
